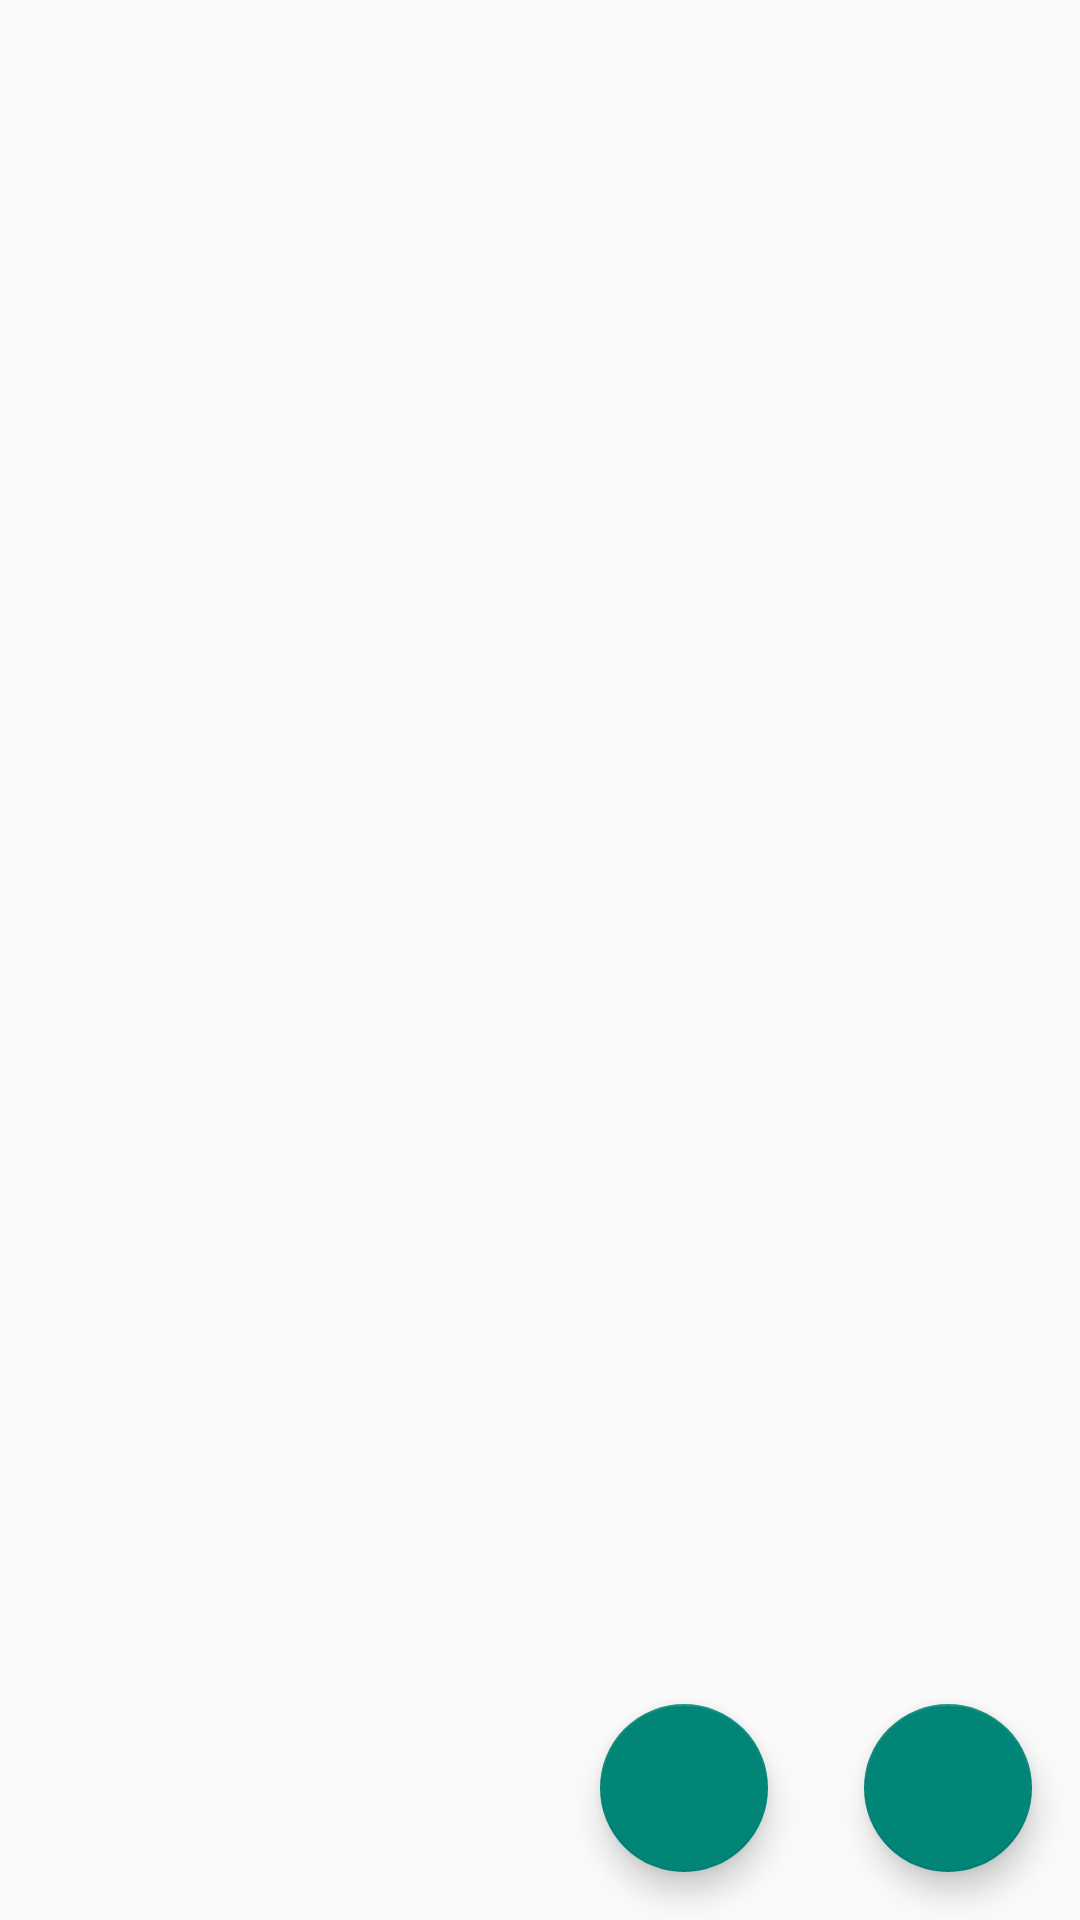

The Android layout XML behind this screen, and the referenced resources:
<!-- AndroidManifest.xml: application theme Theme.AppCompat.Light.DarkActionBar -->
<!-- res/layout/activity_wallpaper.xml -->
<?xml version="1.0" encoding="utf-8"?>
<RelativeLayout xmlns:android="http://schemas.android.com/apk/res/android"
    xmlns:app="http://schemas.android.com/apk/res-auto"
    xmlns:tools="http://schemas.android.com/tools"
    android:layout_width="match_parent"
    android:layout_height="match_parent"
    tools:context=".WallpaperActivity">


    <ImageView
        android:id="@+id/imageView_wallpaper"
        android:scaleType="centerCrop"
        android:layout_width="match_parent"
        android:layout_height="match_parent"/>

    <com.google.android.material.floatingactionbutton.FloatingActionButton
        android:id="@+id/fab_download"
        android:layout_alignParentBottom="true"
        android:layout_alignParentEnd="true"
        android:layout_margin="16dp"
        android:src="@drawable/ic_download"
        android:layout_width="wrap_content"
        android:layout_height="wrap_content"
        android:contentDescription="@string/download" />

    <com.google.android.material.floatingactionbutton.FloatingActionButton
        android:id="@+id/fab_wallpaper"
        android:layout_alignParentBottom="true"
        android:layout_toStartOf="@id/fab_download"
        android:layout_margin="16dp"
        android:src="@drawable/ic_wallpaper"
        android:layout_width="wrap_content"
        android:layout_height="wrap_content"
        android:contentDescription="@string/makewallpaper" />


</RelativeLayout>
<!-- resources referenced by this layout -->
<resources>
  <string name="download">download</string>
  <string name="makewallpaper">makeWallpaper</string>
</resources>
